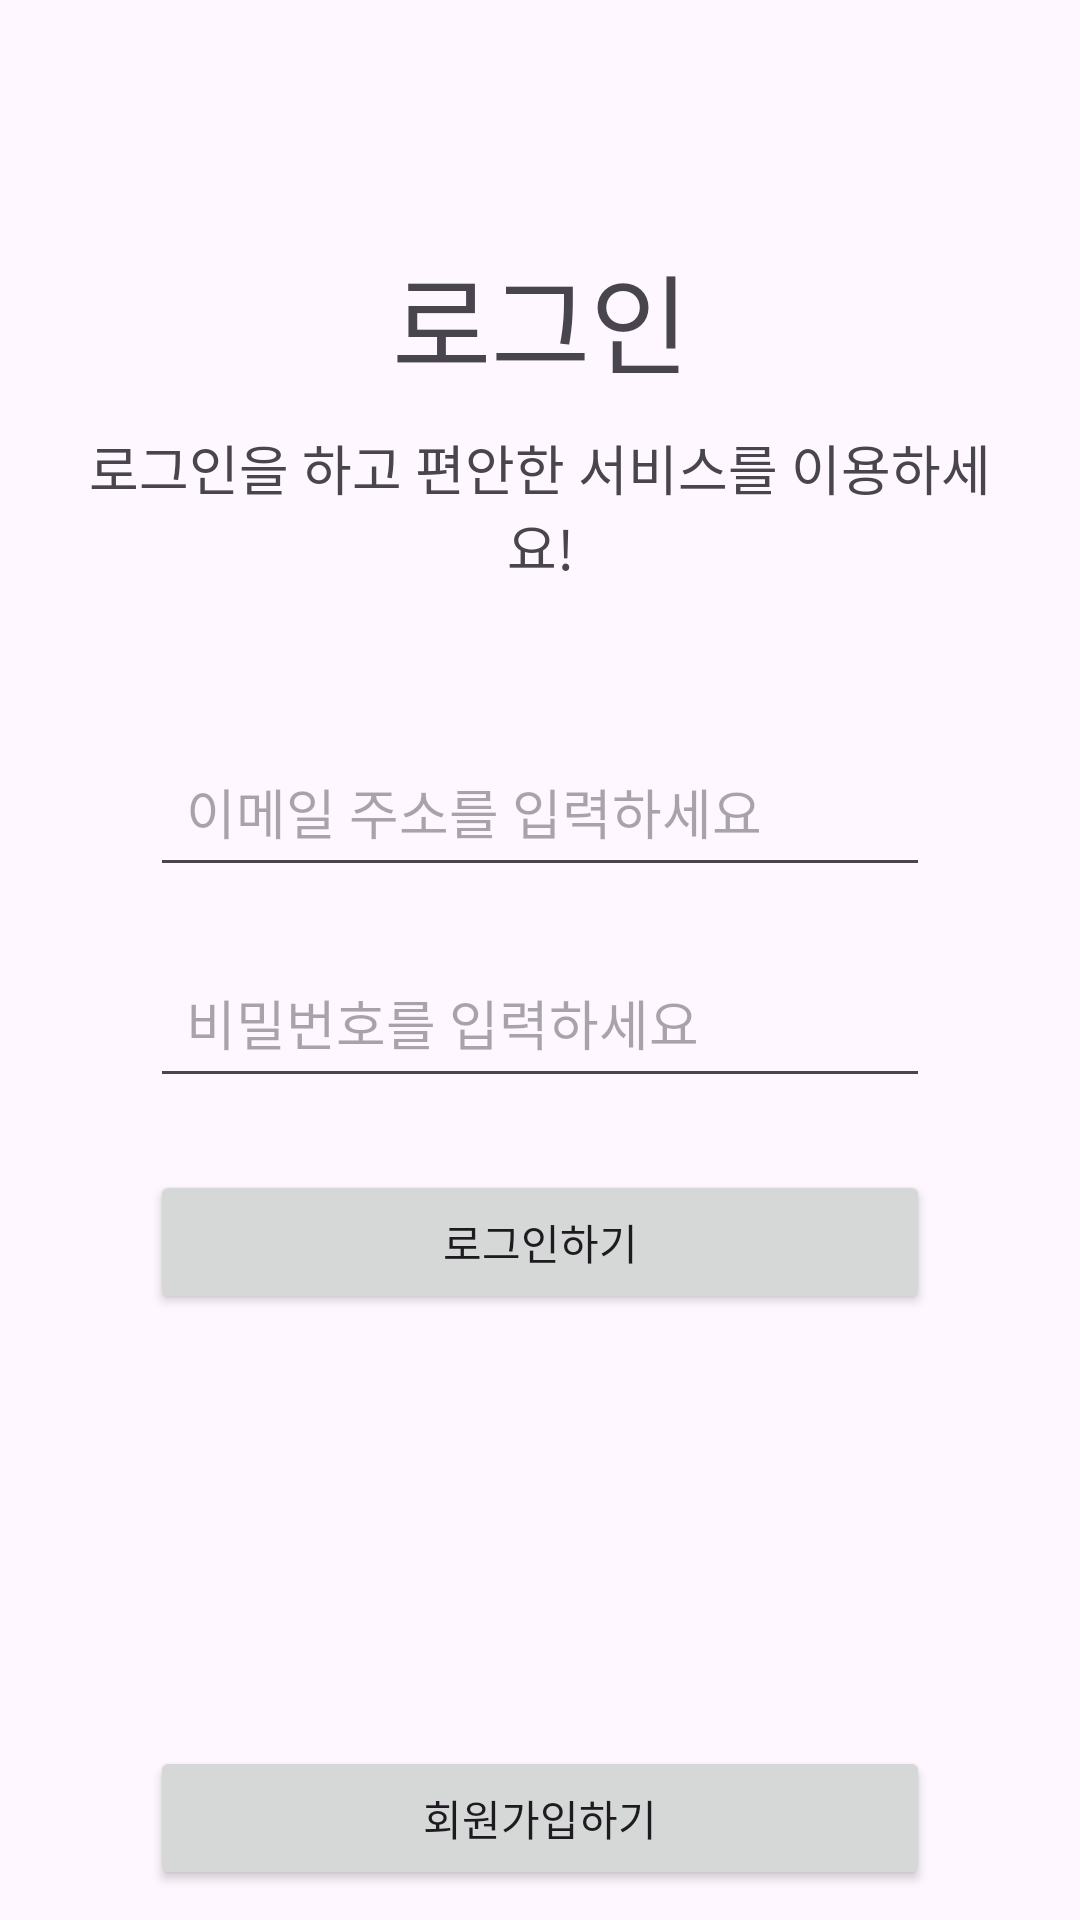

Here is an Android app screen rendered from its layout file. Give the layout XML and the strings, colors and styles it references.
<!-- AndroidManifest.xml: application theme Theme.CareLightTemi -->
<!-- res/layout/activity_login.xml -->
<?xml version="1.0" encoding="utf-8"?>
<androidx.constraintlayout.widget.ConstraintLayout xmlns:android="http://schemas.android.com/apk/res/android"
    xmlns:app="http://schemas.android.com/apk/res-auto"
    xmlns:tools="http://schemas.android.com/tools"
    android:id="@+id/main"
    android:layout_width="match_parent"
    android:layout_height="match_parent"
    tools:context=".LoginActivity">
    <TextView
        android:id="@+id/tv_login_title"
        android:layout_width="0dp"
        android:layout_height="wrap_content"
        android:layout_marginStart="100dp"
        android:layout_marginTop="80dp"
        android:layout_marginEnd="100dp"
        android:text="@string/login_title_text"
        android:textAlignment="center"
        android:textSize="36sp"
        app:layout_constraintEnd_toEndOf="parent"
        app:layout_constraintStart_toStartOf="parent"
        app:layout_constraintTop_toTopOf="parent" />

    <TextView
        android:id="@+id/tv_login_description"
        android:layout_width="0dp"
        android:layout_height="wrap_content"
        android:layout_marginStart="20dp"
        android:layout_marginTop="10dp"
        android:layout_marginEnd="20dp"
        android:text="@string/login_description_text"
        android:textAlignment="center"
        android:textSize="18sp"
        app:layout_constraintEnd_toEndOf="parent"
        app:layout_constraintHorizontal_bias="0.0"
        app:layout_constraintStart_toStartOf="parent"
        app:layout_constraintTop_toBottomOf="@+id/tv_login_title" />

    <EditText
        android:id="@+id/et_email_address"
        android:layout_width="0dp"
        android:layout_height="wrap_content"
        android:layout_marginStart="50dp"
        android:layout_marginTop="50dp"
        android:layout_marginEnd="50dp"
        android:ems="10"
        android:hint="@string/hint_email_address_text"
        android:inputType="textEmailAddress"
        android:outlineProvider="none"
        android:padding="12dp"
        app:layout_constraintEnd_toEndOf="parent"
        app:layout_constraintHorizontal_bias="1.0"
        app:layout_constraintStart_toStartOf="parent"
        app:layout_constraintTop_toBottomOf="@+id/tv_login_description"
        android:importantForAutofill="no" />

    <EditText
        android:id="@+id/et_pw"
        android:layout_width="match_parent"
        android:layout_height="wrap_content"
        android:layout_marginStart="50dp"
        android:layout_marginTop="20dp"
        android:layout_marginEnd="50dp"
        android:ems="10"
        android:hint="@string/hint_pw_text"
        android:inputType="textPassword"
        android:padding="12dp"
        app:layout_constraintEnd_toEndOf="parent"
        app:layout_constraintHorizontal_bias="1.0"
        app:layout_constraintStart_toStartOf="parent"
        app:layout_constraintTop_toBottomOf="@id/et_email_address"
        android:importantForAutofill="no" />

    <Button
        android:id="@+id/btn_sign_up"
        android:layout_width="0dp"
        android:layout_height="wrap_content"
        android:layout_marginStart="50dp"
        android:layout_marginEnd="50dp"
        android:layout_marginBottom="10dp"
        android:text="@string/signup_btn_text"
        app:layout_constraintBottom_toBottomOf="parent"
        app:layout_constraintEnd_toEndOf="parent"
        app:layout_constraintStart_toStartOf="parent"
        app:layout_constraintTop_toBottomOf="@+id/tv_find_pw"
        app:layout_constraintVertical_bias="1.0" />

    <Button
        android:id="@+id/btn_login"
        android:layout_width="0dp"
        android:layout_height="wrap_content"
        android:layout_marginStart="50dp"
        android:layout_marginTop="24dp"
        android:layout_marginEnd="50dp"
        android:text="@string/login_btn_text"
        app:layout_constraintEnd_toEndOf="parent"
        app:layout_constraintStart_toStartOf="parent"
        app:layout_constraintTop_toBottomOf="@+id/et_pw" />

</androidx.constraintlayout.widget.ConstraintLayout>
<!-- resources referenced by this layout -->
<resources>
  <string name="hint_email_address_text">이메일 주소를 입력하세요</string>
  <string name="hint_pw_text">비밀번호를 입력하세요</string>
  <string name="login_btn_text">로그인하기</string>
  <string name="login_description_text">로그인을 하고 편안한 서비스를 이용하세요!</string>
  <string name="login_title_text">로그인</string>
  <string name="signup_btn_text">회원가입하기</string>
  <style name="Theme.CareLightTemi" parent="Base.Theme.CareLightTemi" />
  <style name="Base.Theme.CareLightTemi" parent="Theme.Material3.DayNight.NoActionBar">
          
          
      </style>
</resources>
